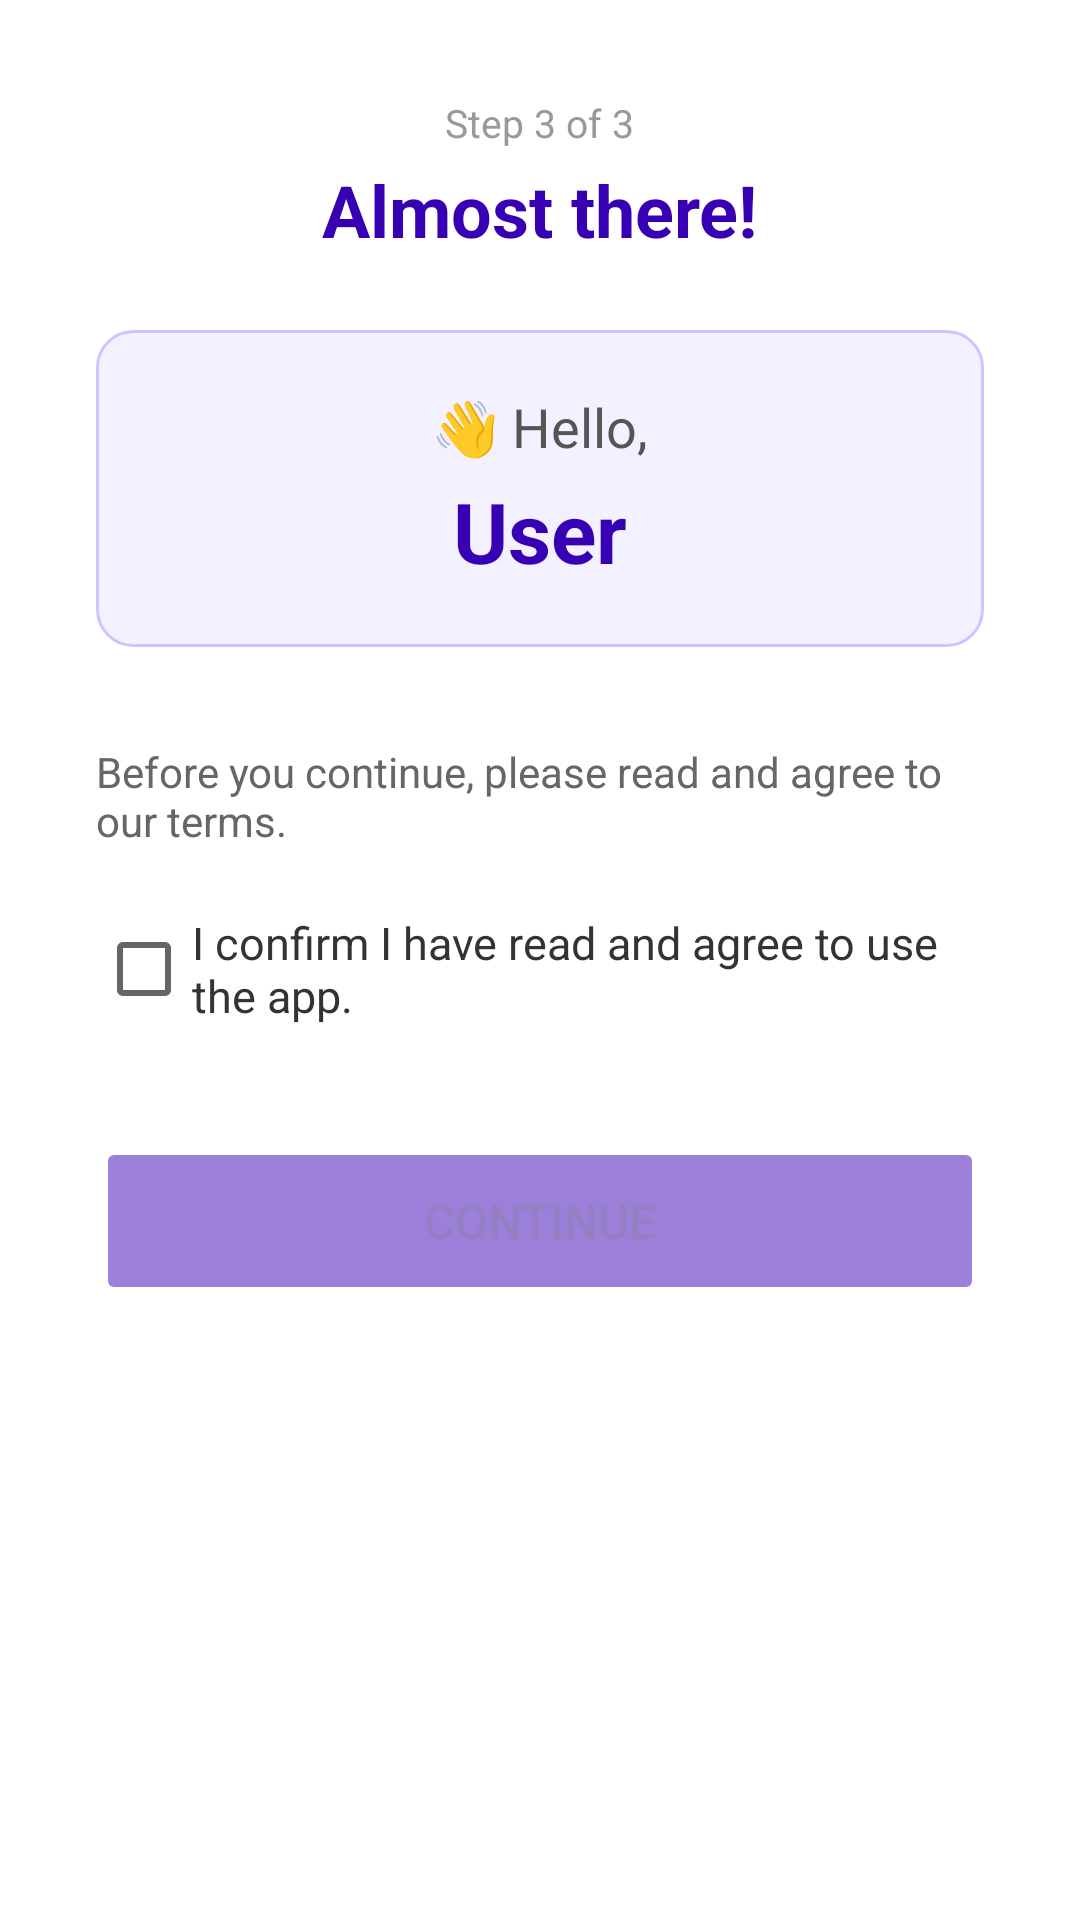

Android layout source for this screen:
<!-- AndroidManifest.xml: application theme Theme.OnboardingApp -->
<!-- res/layout/fragment_3.xml -->
<?xml version="1.0" encoding="utf-8"?>
<LinearLayout xmlns:android="http://schemas.android.com/apk/res/android"
    android:layout_width="match_parent"
    android:layout_height="match_parent"
    android:orientation="vertical"
    android:padding="32dp"
    android:gravity="center_horizontal"
    android:background="@color/white">

    
    <TextView
        android:layout_width="wrap_content"
        android:layout_height="wrap_content"
        android:text="Step 3 of 3"
        android:textSize="13sp"
        android:textColor="#999999"
        android:layout_marginBottom="4dp"/>

    <TextView
        android:layout_width="wrap_content"
        android:layout_height="wrap_content"
        android:text="Almost there!"
        android:textSize="24sp"
        android:textStyle="bold"
        android:textColor="@color/purple_700"
        android:layout_marginBottom="24dp"/>

    
    <LinearLayout
        android:layout_width="match_parent"
        android:layout_height="wrap_content"
        android:orientation="vertical"
        android:background="@drawable/card_bg"
        android:padding="20dp"
        android:layout_marginBottom="32dp"
        android:gravity="center">

        <TextView
            android:layout_width="wrap_content"
            android:layout_height="wrap_content"
            android:text="👋 Hello,"
            android:textSize="18sp"
            android:textColor="#555555"
            android:layout_marginBottom="4dp"/>

        
        <TextView
            android:id="@+id/tvUserName"
            android:layout_width="wrap_content"
            android:layout_height="wrap_content"
            android:text="User"
            android:textSize="28sp"
            android:textStyle="bold"
            android:textColor="@color/purple_700"/>

    </LinearLayout>

    
    <TextView
        android:layout_width="match_parent"
        android:layout_height="wrap_content"
        android:text="Before you continue, please read and agree to our terms."
        android:textSize="14sp"
        android:textColor="#666666"
        android:layout_marginBottom="16dp"/>

    <CheckBox
        android:id="@+id/cbAgree"
        android:layout_width="match_parent"
        android:layout_height="wrap_content"
        android:text="I confirm I have read and agree to use the app."
        android:textSize="15sp"
        android:textColor="#333333"
        android:layout_marginBottom="32dp"/>

    
    <Button
        android:id="@+id/btnFinish"
        android:layout_width="match_parent"
        android:layout_height="56dp"
        android:text="Continue"
        android:textSize="16sp"
        android:enabled="false"
        android:backgroundTint="@color/purple_700"
        android:alpha="0.5"/>

</LinearLayout>
<!-- resources referenced by this layout -->
<resources>
  <!-- drawable card_bg (drawable) -->
  <?xml version="1.0" encoding="utf-8"?>
  <shape xmlns:android="http://schemas.android.com/apk/res/android"
      android:shape="rectangle">
      <solid android:color="#F3F0FF"/>
      <stroke android:width="1dp" android:color="#D0C4FF"/>
      <corners android:radius="12dp"/>
  </shape>
  <style name="Theme.OnboardingApp" parent="Theme.MaterialComponents.DayNight.DarkActionBar">
          <item name="colorPrimary">@color/purple_700</item>
          <item name="colorPrimaryVariant">@color/purple_700</item>
          <item name="colorOnPrimary">@color/white</item>
          <item name="colorSecondary">@color/teal_200</item>
          <item name="colorSecondaryVariant">@color/teal_700</item>
          <item name="colorOnSecondary">@color/black</item>
          <item name="android:statusBarColor" tools:targetApi="l">?attr/colorPrimaryVariant</item>
          <item name="windowActionBar">false</item>
          <item name="windowNoTitle">true</item>
      </style>
  <!-- not gathered from this repository: default colours our renderer supplied (Android Studio template values) -->
  <color name="purple_700">#FF3700B3</color>
  <color name="teal_200">#FF03DAC5</color>
  <color name="teal_700">#FF018786</color>
  <color name="black">#FF000000</color>
  <color name="white">#FFFFFFFF</color>
</resources>
